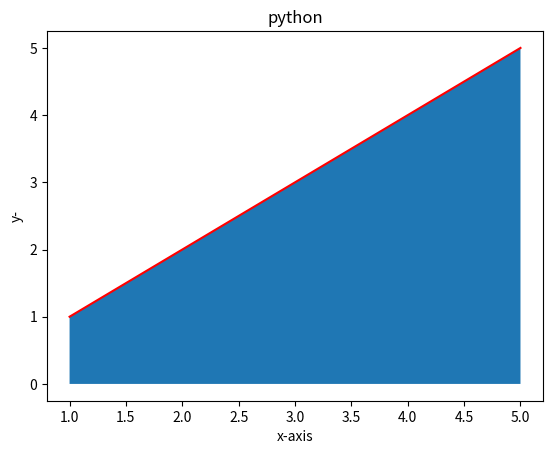

Write the Python code that produced this figure.
import matplotlib.pyplot as plt

x = [1, 2, 3, 4, 5]
y = [1, 2, 3, 4, 5]

plt.plot(x, y, color="r")

plt.fill_between(x, y)
plt.title("python")
plt.xlabel("x-axis")
plt.ylabel("y-")
plt.show()
